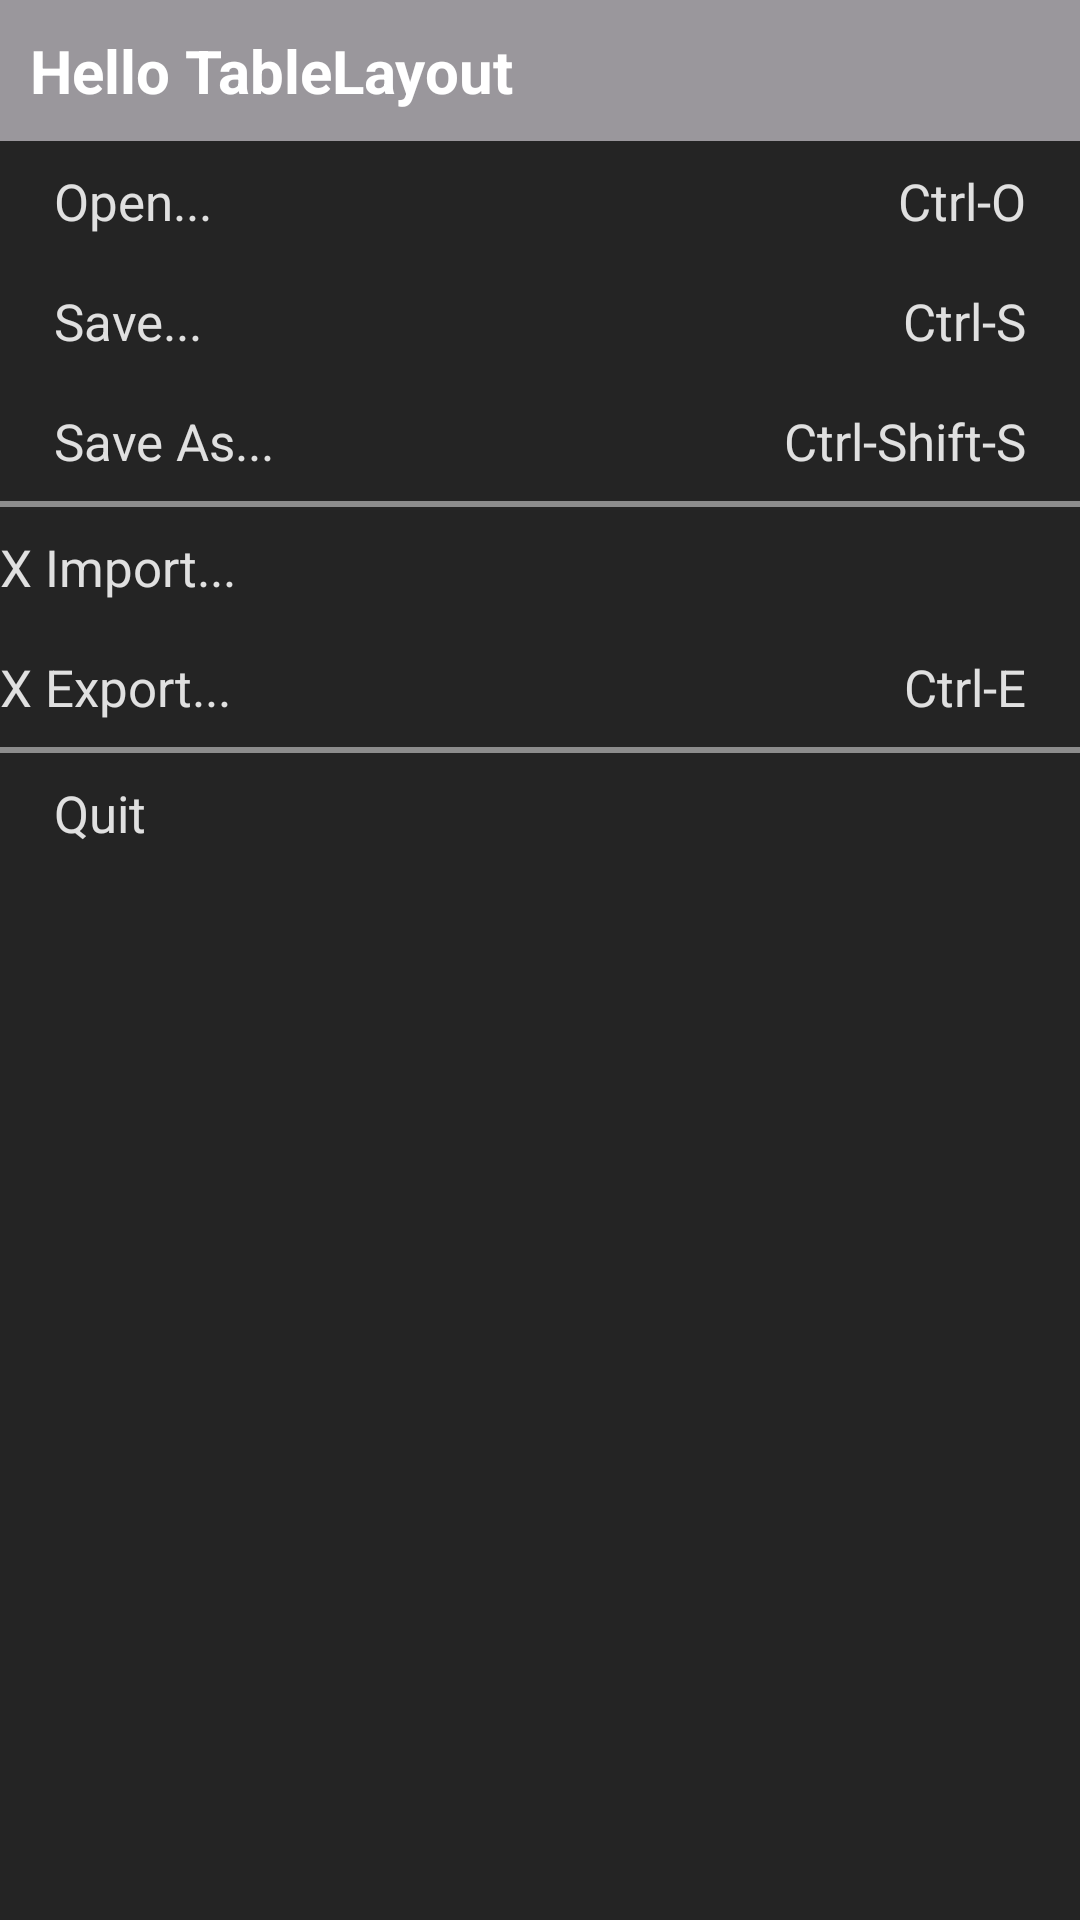

Produce the Android XML layout that renders to this screen, including the resource entries it uses.
<!-- AndroidManifest.xml: application theme Theme.Second_android_app -->
<!-- res/layout/activity_table_layout.xml -->
<?xml version="1.0" encoding="utf-8"?>
<TableLayout xmlns:android="http://schemas.android.com/apk/res/android"
    android:layout_width="match_parent"
    android:layout_height="match_parent"
    android:background="#242424"
    android:stretchColumns="0">

    <TableRow android:background="#9A979C">
        <TextView
            android:layout_span="2"
            android:padding="10dp"
            android:text="Hello TableLayout"
            android:textColor="#FFFFFF"
            android:textSize="20sp"
            android:textStyle="bold" />
    </TableRow>
    <TableRow><TextView style="@style/MenuText" android:text="Open..." /><TextView style="@style/MenuText" android:gravity="center_vertical|end" android:text="Ctrl-O" /></TableRow>
    <TableRow><TextView style="@style/MenuText" android:text="Save..." /><TextView style="@style/MenuText" android:gravity="center_vertical|end" android:text="Ctrl-S" /></TableRow>
    <TableRow><TextView style="@style/MenuText" android:text="Save As..." /><TextView style="@style/MenuText" android:gravity="center_vertical|end" android:text="Ctrl-Shift-S" /></TableRow>
    <View android:layout_width="match_parent" android:layout_height="2dp" android:layout_span="2" android:background="@drawable/menu_divider" />
    <TableRow>
        <TextView
            style="@style/MenuText"
            android:paddingStart="0dp"
            android:text="X Import..." />

        <TextView
            style="@style/MenuText"
            android:text="" />
    </TableRow>

    <TableRow>
        <TextView
            style="@style/MenuText"
            android:paddingStart="0dp"
            android:text="X Export..." />

        <TextView
            style="@style/MenuText"
            android:gravity="center_vertical|end"
            android:text="Ctrl-E" />
    </TableRow>
    <View android:layout_width="match_parent" android:layout_height="2dp" android:layout_span="2" android:background="@drawable/menu_divider" />
    <TableRow><TextView style="@style/MenuText" android:text="Quit" /><TextView style="@style/MenuText" android:text="" /></TableRow>
</TableLayout>
<!-- resources referenced by this layout -->
<resources>
  <!-- drawable menu_divider (drawable) -->
  <?xml version="1.0" encoding="utf-8"?>
  <shape xmlns:android="http://schemas.android.com/apk/res/android" android:shape="rectangle">
      <solid android:color="#8C8C8C" />
  </shape>
  <style name="MenuText">
          <item name="android:layout_width">wrap_content</item>
          <item name="android:layout_height">40dp</item>
          <item name="android:gravity">center_vertical</item>
          <item name="android:paddingStart">18dp</item>
          <item name="android:paddingEnd">18dp</item>
          <item name="android:textColor">#E0E0E0</item>
          <item name="android:textSize">17sp</item>
      </style>
  <style name="Theme.Second_android_app" parent="android:Theme.Material.Light.NoActionBar" />
</resources>
